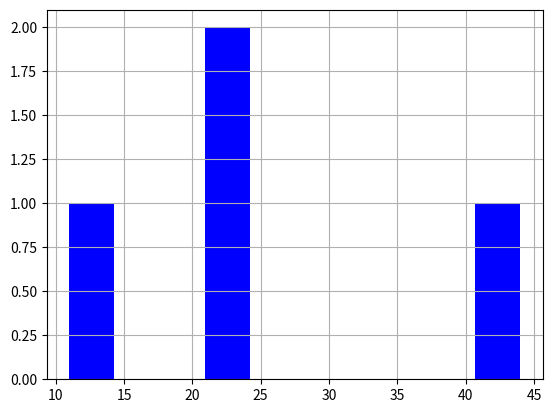

Source code (Python):
import pandas as pd
import numpy as np
import matplotlib.pyplot as plt

'''
Series = 表的列 (Column),数据库中的一列数据加上行号,本质是带索引的一维数组 + 数据库列的属性
'''

seriesData = pd.Series([11,22,np.nan,None,44,22],index=['a','b','c','d','e','f'])
print("seriesData初始化数据:\n",seriesData)
print()

def doSeriesMethodV1():
    # head()	查看前n行数据，默认5行
    print("head()查看前n行数据，默认5行\n", seriesData.head())
    # tail()	查看后n行数据，默认5行
    # 略
    # isin(列表/集合)	元素是否包含在参数集合中,NaN 和 None 永远不匹配（isin 不认空值）
    print("isin()元素是否包含在参数集合中:\n", seriesData.isin([11, 22]))
    # isna()	判断每个元素是不是【空值】（ 是不是空值？（NaN / None → True））
    print("isna()判断每个元素是不是【空值】:\n", seriesData.isna())
    # sum()求和，自动忽略NaN/None空值，只加有效数字。
    print("sum()只累加有效数字求和（自动忽略NaN/None空值）:\n", seriesData.sum())
    # mean() 只用非空数值求平均值，默认自动忽略缺失值；设置 skipna=False 时，含空值整体直接返回 NaN
    print("mean()只用非空数值求平均值（总和：99，有效个数：4 平均值：99÷4=24.75）:\n", seriesData.mean())
    # min()	最小值  略
    # max()	最大值 略

    print()

    # var()	波动大小（平方级）,默认样本方差（除以 n-1） 自动忽略 NaN / None
    # 方差是衡量数据波动大小、离散程度。数值越分散 → 方差越大
    # 非空数值：11, 22, 44, 22，有效个数：4个 平均值：99÷4=24.75
    # 每个数与平均值的差的平方 (11-24.75)² = 189.0625|(22-24.75)² = 7.5625|(44-24.75)² = 370.5625|(22-24.75)² = 7.5625
    # 样本方差（默认）总和574.75 ➗ (4-1) = 574.75 / 3 = 191.58333333333334
    print("var()方差:\n", seriesData.var())
    # std()	标准差=方差开平方根,真实的平均波动距离（和原数据单位一样）
    print("std()标准差:\n", seriesData.std())
    # median()	把数据从小到大排序，取中间值,默认 skipna=True：自动忽略 NaN、None
    # 偶数中间两个数相加除以 2,奇数直接取正中间那一个数
    print("median()中位数:\n", seriesData.median())
    # mode() 众数（一组数据里出现次数最多的数），，
    # 可以有一个或多个众数（如果有多个值出现的频率相同且都是最高频率）返回的是Series，它不是单个数值，自动忽略 NaN/None
    print("mode()众数，出现次数最多的值:\n", seriesData.mode())





    # quantile(q,interpolation)指定位置的分位数
    # 数据排序后在q%位置上的数值, 分位数可以不是原始数据，它是按比例算出来的 “位置值”,自动忽略 NaN/None
    # 参数说明：
    # q：要算的分位数（0 到 1 之间的浮点数或浮点数列表）
    #   quantile(0.25) = 1/4 位置
    #   quantile(0.5) = 中位数
    #   quantile(0.75) = 3/4 位置
    # interpolation：插值方式（怎么算中间位置），最常用 3 种
    # linear（默认）线性插值，最常用
    # midpoint（取中间两个数的平均值（纯中位数）
    # nearest（取最近的那个数)
    # 案例说明
    # Pandas 默认位置公式：pos=(n−1)×q：quantile(q, interpolation='linear')
    '''
    过程分析：
    计算 quantile(0.25) = 0.25 分位数,推导过程
    1)位置 = (4 - 1) × 0.25
         = 3 × 0.25
         = 0.75
    2)位置 0.75 在哪里？
    排序数据：
    索引 0 → 11
    索引 1 → 22
    索引 2 → 22
    索引 3 → 44
    0.75 在 0 和 1 之间
    低位：索引 0 → 11
    高位：索引 1 → 22
    位置是 0.75，意思是：从 索引0（值11） 往 索引 1（值22） 走 75% 的距离
    3) 默认线性插值计算
    结果 = 低位 + (高位 - 低位) × 小数部分
         = 11 + (22 - 11) × 0.75
         = 11 + 11 × 0.75
         = 11 + 8.25
         = 19.25
    4) 结论：
    上面19.25 和数据有什么关系？
    一句话：分位数不是从数据里直接挑数字，而是按位置比例算出来的 “分界值”。它可以不在原始数据里！
    把 4 个数字排好想象成一条线：
    11 ---- 19.25 ---- 22 ------ 22 ------ 44
    0.25 分位数 = 整条数据从左数 25% 位置的值，这个位置刚好落在 11 和 22 之间，所以算出来是 19.25。
    '''
    print("quantile(0.25):\n", seriesData.quantile(0.25))  # 19.25
    print("quantile(0.5):\n", seriesData.quantile(0.5))  # 22.0
    print("quantile(0.5,interpolation='midpoint'):\n", seriesData.quantile(0.5, interpolation='midpoint'))  # 22.0
    '''
    计算 quantile(0.75) = 0.75 分位数,推导过程
    1)位置 = (4 - 1) × 0.75
         = 3 × 0.75
         = 2.25
    2)位置 2.25 在哪里？
    排序数据：
    索引 0 → 11
    索引 1 → 22
    索引 2 → 22
    索引 3 → 44
    位置 2.25 在坑位 2 和 3 之间
    低位：索引 2 → 22
    高位：索引 3 → 44
    整数部分：2
    小数部分：0.25
    3) 线性插值计算
    结果 = 低位 + (高位 - 低位) × 小数部分
         = 22 + (44 - 22) × 0.25
         = 22 + 22×0.25
         = 27.5
    '''
    print("quantile(0.75):\n", seriesData.quantile(0.75))  # 27.5


def doSeriesMethodV2():
    # describe()	常见统计信息，一键统计汇总
    print("describe()统计信息:\n", seriesData.describe())
    # value_counts()	每个元素的个数
    print("value_counts()每个元素的个数:\n", seriesData.value_counts())
    # count()	非缺失值元素的个数，如果要包含缺失值，用len()
    print("count()非缺失值元素的个数:\n", seriesData.count())
    # drop_duplicates()	去重
    print("drop_duplicates()去重:\n", seriesData.drop_duplicates())
    # unique()	去重后的数组
    print("unique()去重后的数组:\n", seriesData.unique())
    # nunique()	统计【不重复的非空元素】有多少个,如果你想把 NaN 也算进去加参数 dropna=False
    print("nunique()不重复的非空元素个数:\n", seriesData.nunique())
    # sample()	随机打乱顺序抽样:从 Series 里随机抽几条数据,空值 NaN/None 也会参与抽样，不会自动过滤
    # 参数：random_state=任意整数：种子固定，抽样永远一样数字随便选
    print("sample()随机抽样:\n", seriesData.sample())
    print("sample(random_state=42)：固定种子 → 每次抽样结果完全一样可复现:\n", seriesData.sample(random_state=42))
    # sort_index()	按索引排序
    print("sort_index()按索引排序:\n", seriesData.sort_index())
    # sort_values()	按值排序
    print("sort_values()按值排序:\n", seriesData.sort_values())
    # replace (旧值，新值) = 全局替换数据里的值，不会修改原数据，只返回新的 Series
    print("replace()单个替换值:\n", seriesData.replace (11,99))
    print("replace()替换NaN空值:\n", seriesData.replace(np.nan, -1))
    # to_frame()	把一维的 Series 转成二维的 DataFrame
    print("to_frame()Series 变 DataFrame:\n",seriesData.to_frame(name="自定义列名：积分反馈"))


def doSeriesMethodV3():
    # equals()	判断两个 Series 是否完全一模一样（值、索引、顺序、空值都要一样）equals() 遇到 NaN 会认为相等
    s1 = pd.Series([11, 22, np.nan, 44, 22])
    s2 = pd.Series([11, 22, np.nan, 44, 22])
    print("equals()判断两个 Series 是否完全一模一样:\n", s1.equals(s2))

    # keys()	获取 Series 的索引（行号）
    print("keys()获取 Series 的索引（行号）:\n", seriesData.keys())
    print("keys()获取 Series 的索引（行号）和 .index 功能一致:\n", seriesData.index)
    print("*"*50)
    # corr() 计算两个 Series 之间的【相关系数】,两个 Series 长度必须一样,自动忽略 NaN（不会报错）
    # 说人话：看两个变量是不是 “一起变”，corr 看方向 + 强弱（最常用）它在 -1 到 1 之间，可比较
    # 相关系数是什么(范围：-1 ～ 1)
    # 默认使用皮尔逊相关系数（Pearson correlation coefficient）来计算相关性。
    # 参与比较的数组元素类型都是数值型。
    # 接近 -1：一涨一跌 → 负相关（你涨我跌）
    # 接近 0：没啥关系 → 无相关
    # 接近 1：同涨同跌 → 正相关
    # 案例计算相关系数
    s1 = pd.Series([1, 2, 3, 4, 5])
    s2 = pd.Series([11, 22, 33, 44, 55])
    print("s1.corr(s2)计算接近 1：同涨同跌 → 正相关:\n", s1.corr(s2))
    s1 = pd.Series([1, 2, 3, 4, 5])    # s1 递增：1→2→3→4→5
    s2 = pd.Series([50, 40, 30, 20, 10])    # s2 递减：50→40→30→20→10
    print("s1.corr(s2)计算接近-1：一涨一跌 → 负相关（你涨我跌）:\n", s1.corr(s2))

    print("*"*50)
    # cov()协方差，计算两个 Series 的【协方差】，自动忽略空值，两个 Series 长度必须一样
    # 说人话：看两个变量变动方向是否一致cov只看方向，协方差大小没意义，只看正负号！
    # 【协方差】无范围（可正可负，可大可小），cov协方差只看正负号判断方向
    #正数：一起变大、一起变小（正相关）
    #负数：一个变大、一个变小（负相关）
    #0：不一起动
    # 案例说明，cov()  VS   corr() 对比见代码笔记最后
    s1 = pd.Series([1, 2, 3, 4, 5])
    s2 = pd.Series([11, 22, 33, 44, 55])
    print("口诀：协方差看方向（±），相关系数看强弱（-1 到 1）")
    print("s1.cov(s2)协方差=27.5 > 0 → 正相关（同涨同跌）:\n", s1.cov(s2))
    print("corr()计算接近 1：同涨同跌 → 正相关:\n", s1.corr(s2))


    # hist()	绘制直方图，用于展示数据的分布情况。它将数据划分为若干个区间（也称为 “bins”）并统计每个区间内数据的频数。需要安装matplotlib包
    # bins=区间个数，默认是10，越多柱子越细,自动把你的数值范围平均切成10个柱子
    #数据少的时候，很多柱子会是空的（正常现象）数据多、分布广时，10个柱子刚好能看清分布
    seriesData.hist(bins=20)
    # 改颜色
    seriesData.hist(color='blue')
    # 横轴：数值区间 | 纵轴：每个区间里有多少个数据 |一眼看出：数据集中在哪个范围、有没有偏态
    plt.show()
    print("*"*50)
    # items()	循环拿每一行的 (索引，值),for 循环逐行读取 index 和 value
    # 循环遍历 index 和 value
    for index, value in seriesData.items():
        print(f"items()方法演示，索引：{index}，值：{value}")


if __name__ == '__main__':

    #doSeriesMethodV1()

    #doSeriesMethodV2()

    doSeriesMethodV3()




''' 对比总结
方法	    名字	        取值范围	                    作用
cov()	协方差	    无范围（可正可负，可大可小）	    看方向（同不同步）
corr()	相关系数	    -1 ~ 1	                    看方向 + 强度（标准化后的值）
'''
